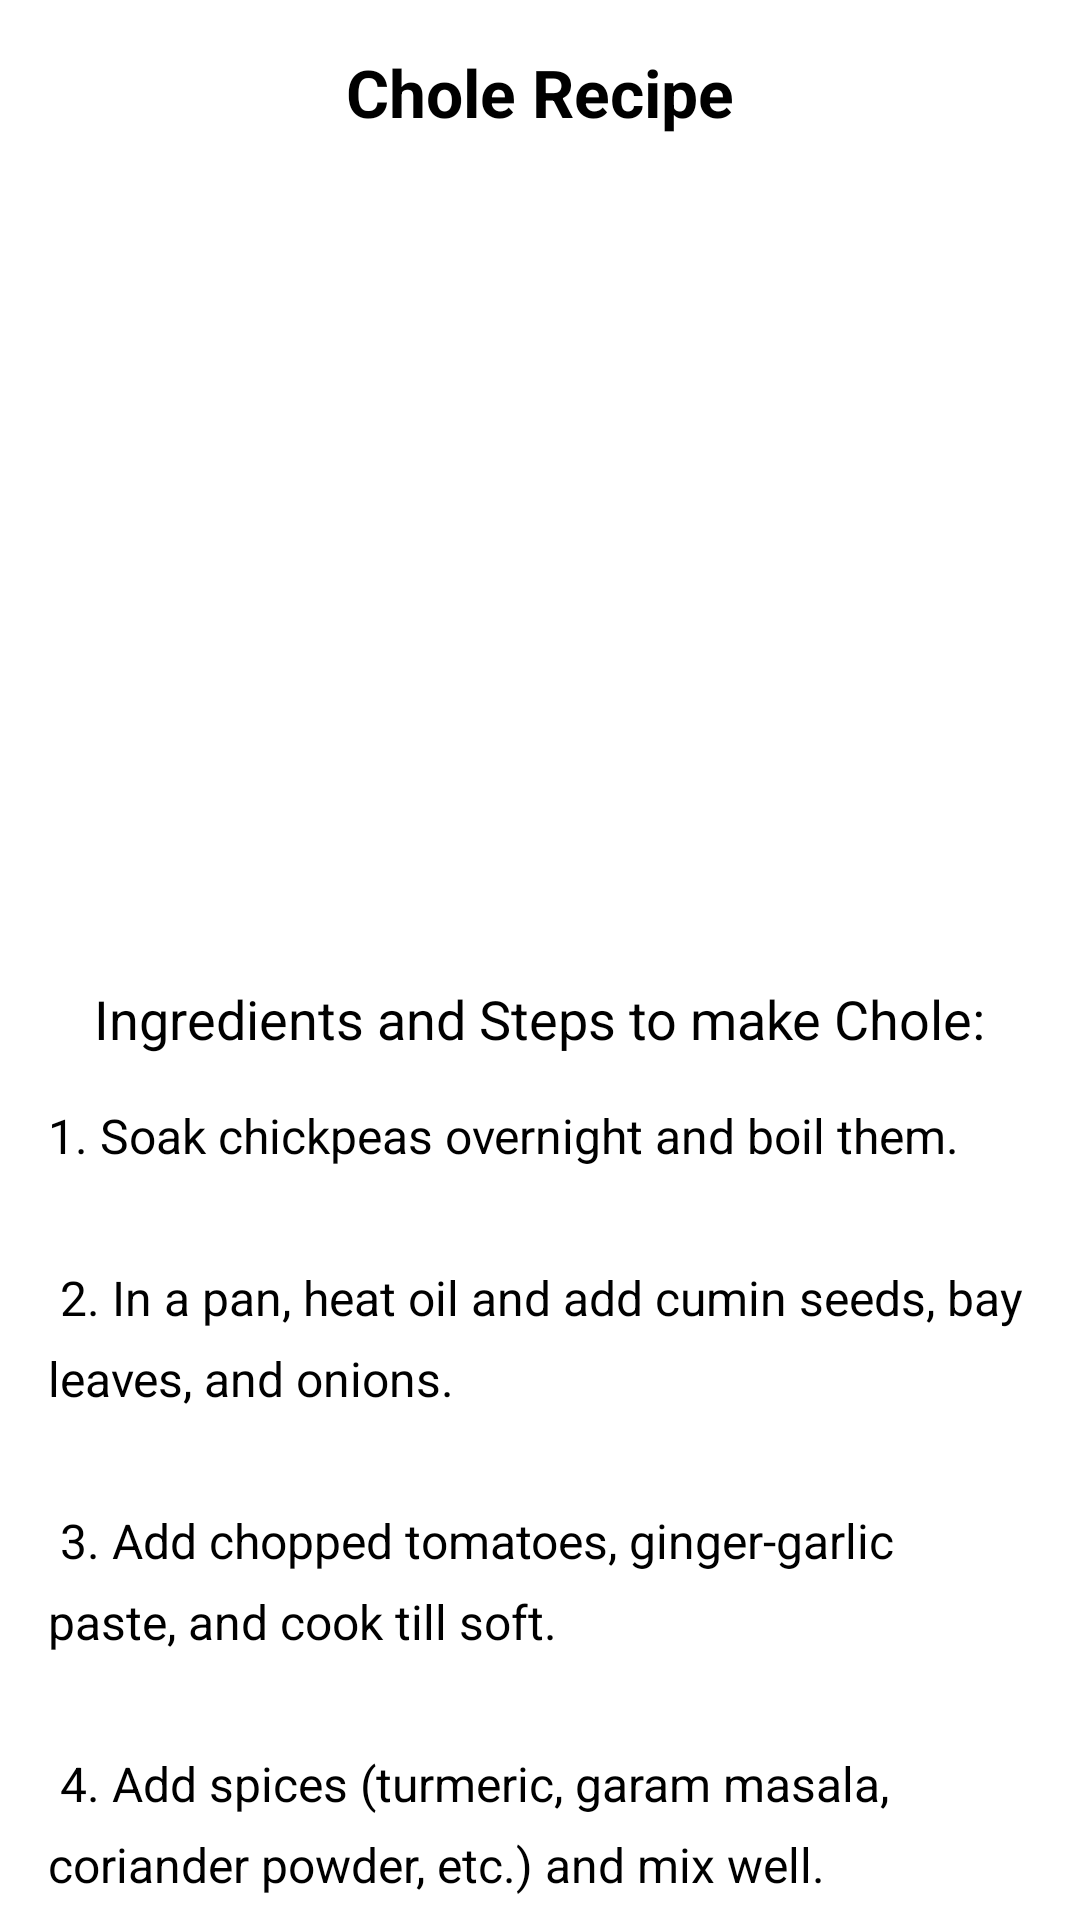

Layout XML and referenced resources for this Android screen:
<!-- AndroidManifest.xml: application theme Theme.ExampleApplication -->
<!-- res/layout/activity_chole.xml -->
<?xml version="1.0" encoding="utf-8"?>
<ScrollView xmlns:android="http://schemas.android.com/apk/res/android"
    android:layout_width="match_parent"
    android:layout_height="match_parent">

    
    <LinearLayout
        android:layout_width="match_parent"
        android:layout_height="wrap_content"
        android:orientation="vertical"
        android:padding="16dp"
        android:gravity="center_horizontal">

        
        <TextView
            android:layout_width="wrap_content"
            android:layout_height="wrap_content"
            android:text="Chole Recipe"
            android:textSize="22sp"
            android:textStyle="bold"
            android:layout_marginBottom="16dp"/>

        
        <ImageView
            android:id="@+id/choleImage"
            android:layout_width="match_parent"
            android:layout_height="250dp"
            android:src="@drawable/chole"
            android:contentDescription="Chole Image"
            android:layout_marginBottom="16dp"/>

        
        <TextView
            android:id="@+id/recipeProcedure"
            android:layout_width="wrap_content"
            android:layout_height="wrap_content"
            android:text="Ingredients and Steps to make Chole:"
            android:textSize="18sp"
            android:layout_marginBottom="16dp"/>

        
        <TextView
            android:id="@+id/procedureSteps"
            android:layout_width="match_parent"
            android:layout_height="wrap_content"
            android:text="@string/chole_recipe_procedure"
            android:textSize="16sp"
            android:lineSpacingExtra="8dp"
            android:layout_marginBottom="16dp"/>

        
        <Button
            android:id="@+id/addFavoriteButton"
            android:layout_width="wrap_content"
            android:layout_height="wrap_content"
            android:text="Add to Favorites"
            android:layout_marginTop="16dp"
            android:layout_gravity="center"/>

    </LinearLayout>
</ScrollView>
<!-- resources referenced by this layout -->
<resources>
  <string name="chole_recipe_procedure">
          1. Soak chickpeas overnight and boil them.\n\n
          2. In a pan, heat oil and add cumin seeds, bay leaves, and onions.\n\n
          3. Add chopped tomatoes, ginger-garlic paste, and cook till soft.\n\n
          4. Add spices (turmeric, garam masala, coriander powder, etc.) and mix well.\n\n
          5. Add boiled chickpeas and cook for 10-15 minutes.\n\n
          6. Garnish with coriander leaves and serve with bhature or rice.
      </string>
  <style name="Theme.ExampleApplication" parent="Base.Theme.ExampleApplication">
          
          <item name="android:navigationBarColor">@android:color/transparent</item>
          <item name="android:statusBarColor">@android:color/transparent</item>
          <item name="android:windowLightStatusBar">?attr/isLightTheme</item>
      </style>
</resources>
